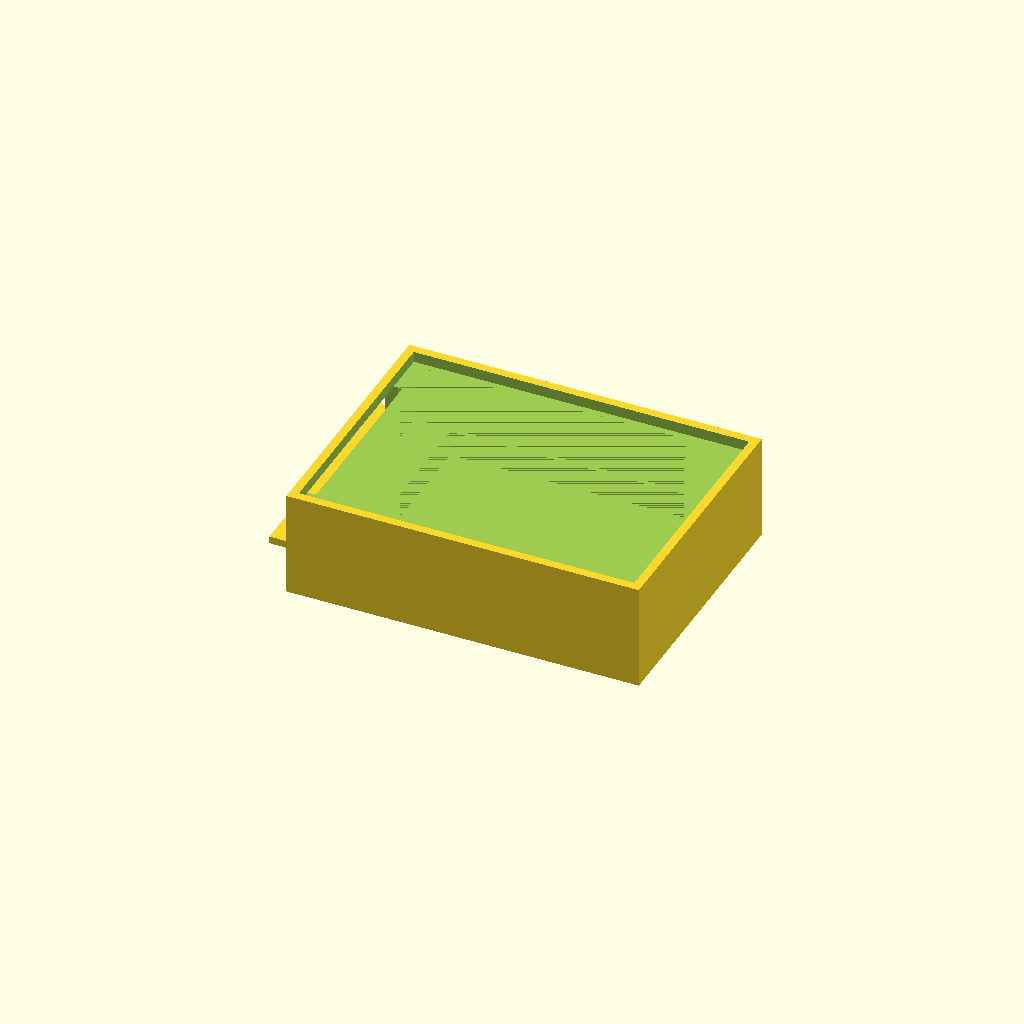
Cell 1: rendered with the file's own defaults.
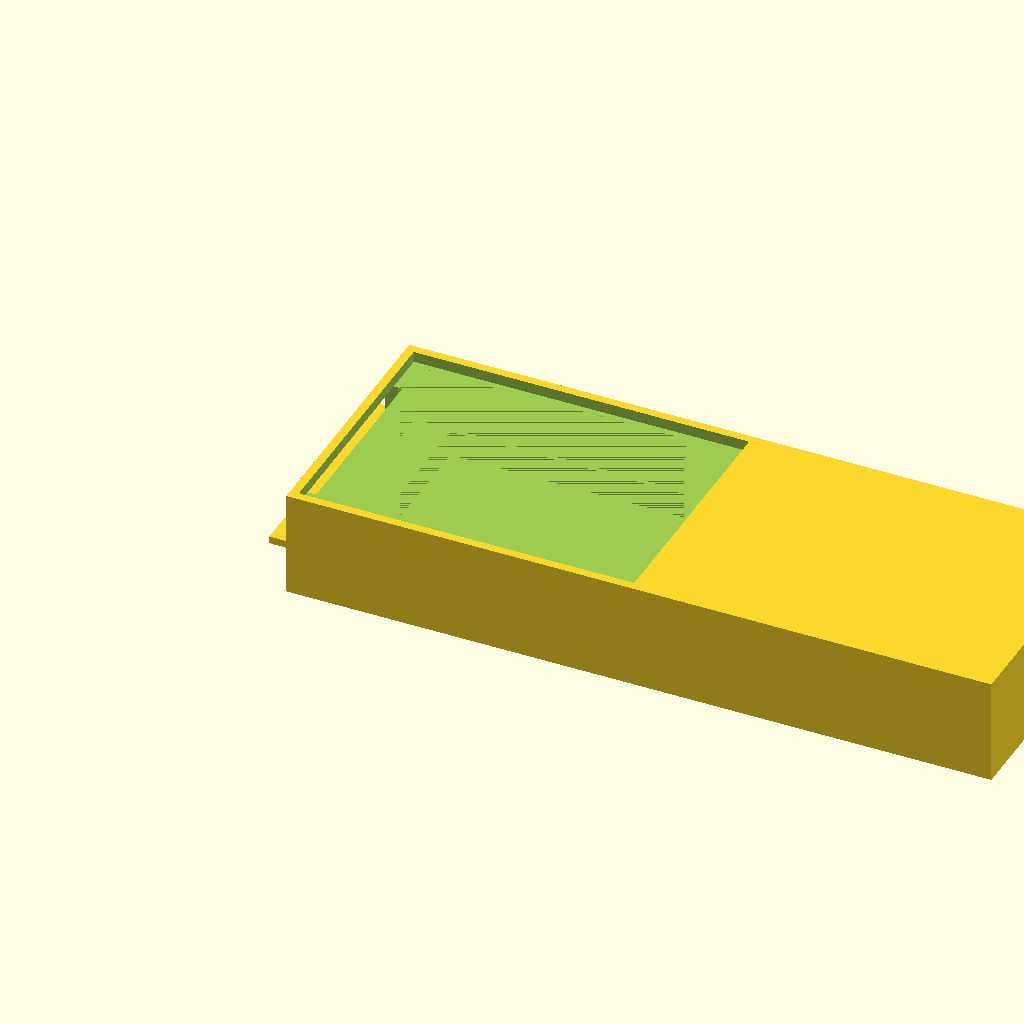
Cell 2: body_l = 1.404254 (everything else at default).
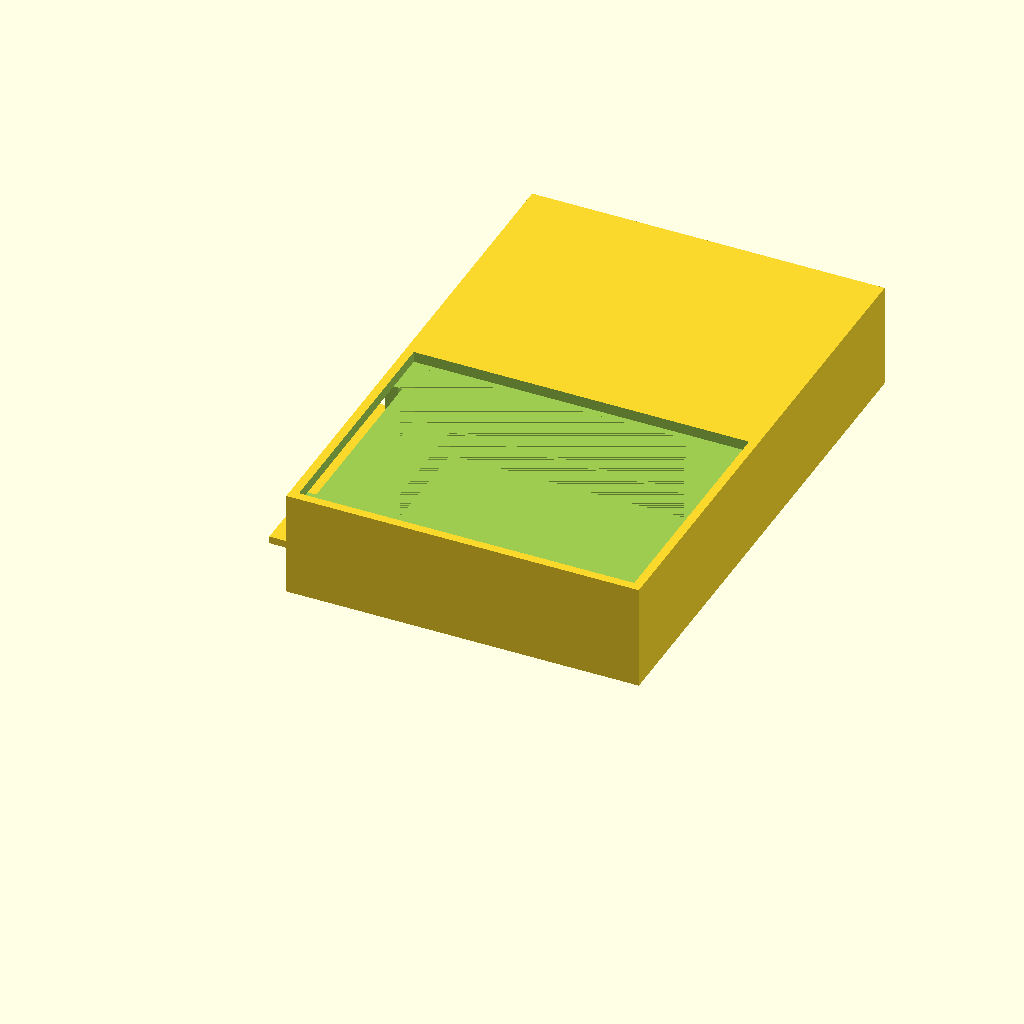
Cell 3: body_w = 1.049928 (everything else at default).
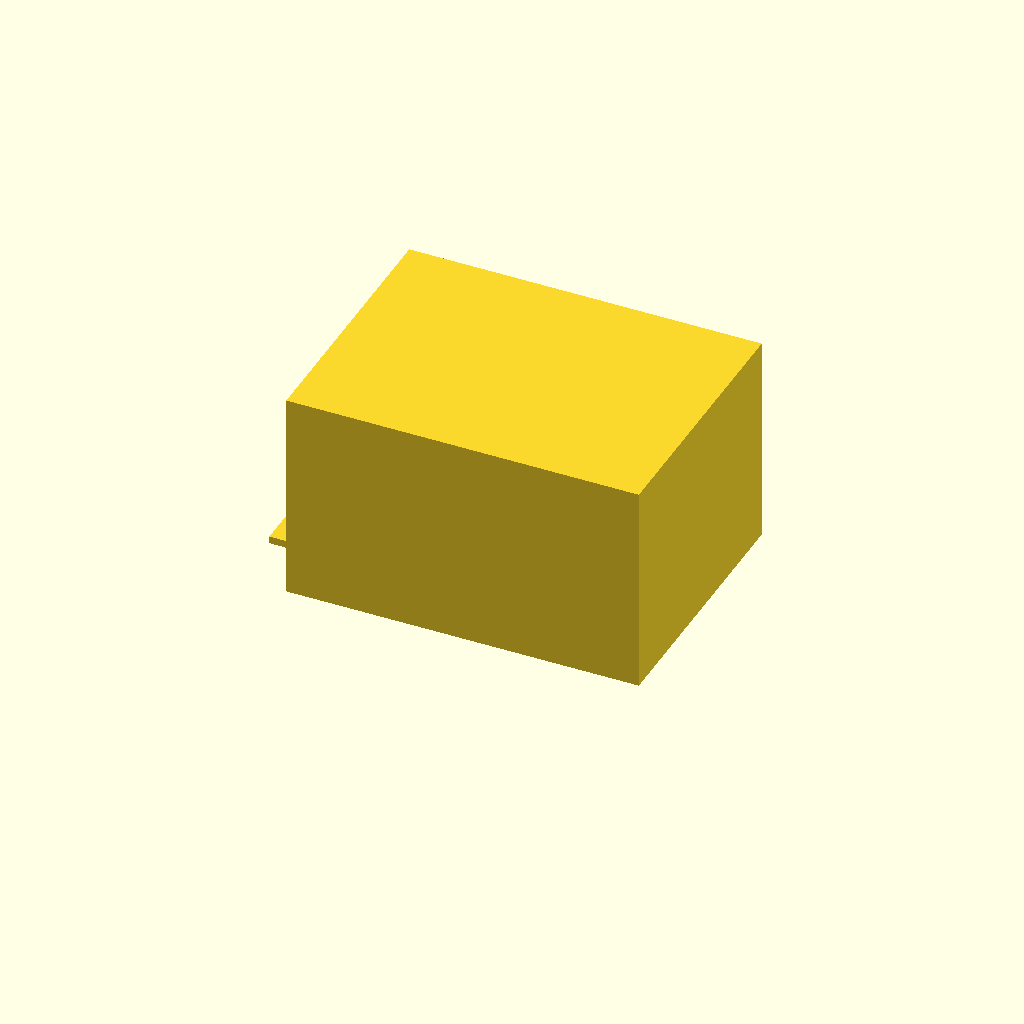
Cell 4: the same model with body_h = 0.4206.
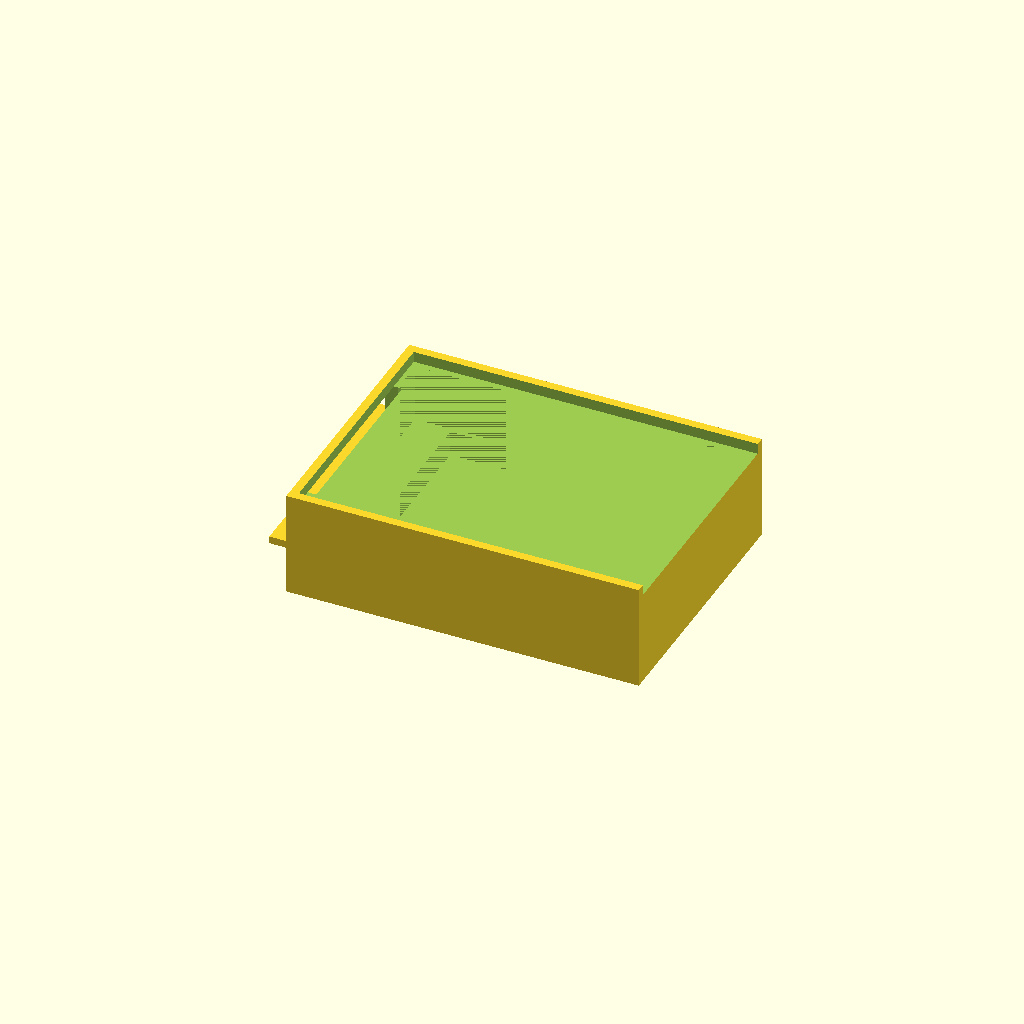
Cell 5 — top_l set to 1.335586, the other parameters unchanged.
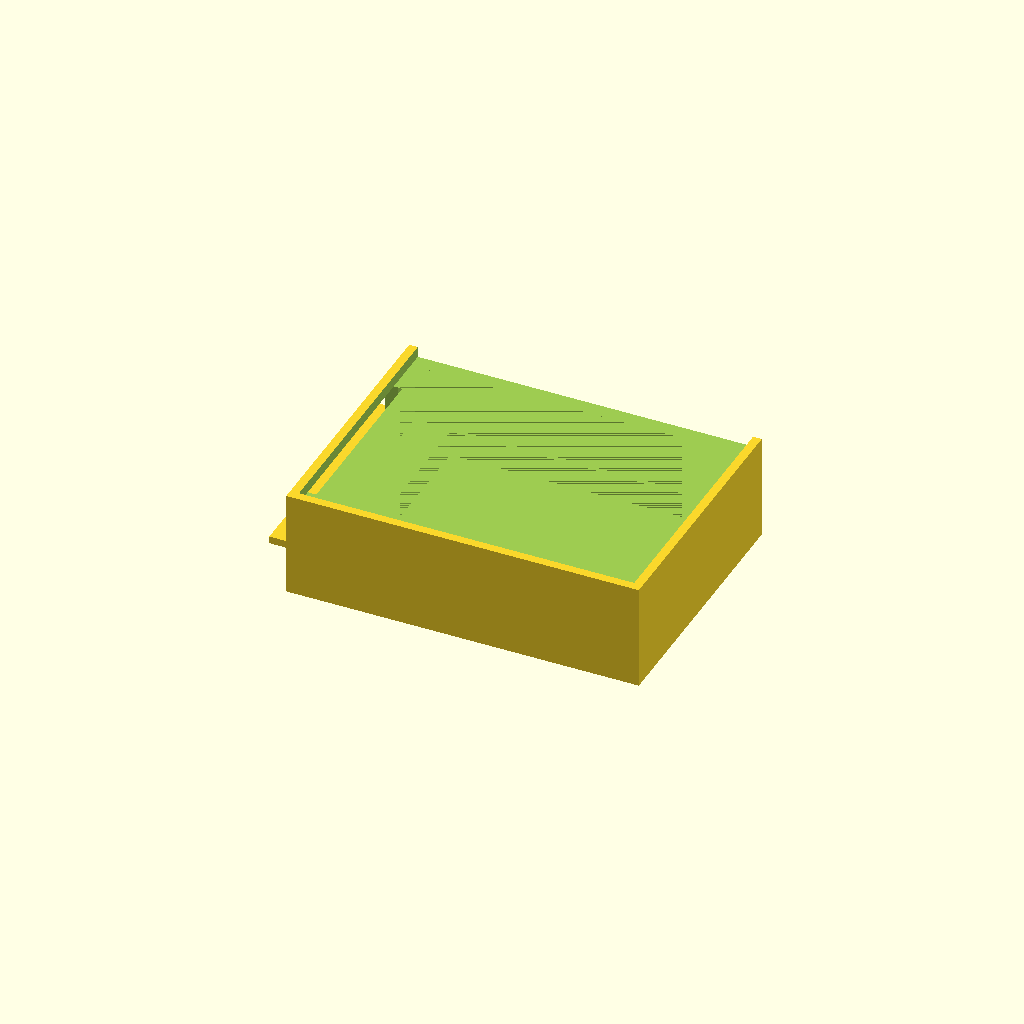
Cell 6: the same model with top_w = 0.981262.
All cells are drawn from one camera (rotation 55°, 0°, 25°, orthographic, colour scheme Cornfield), so only the parameter changes between them.
The OpenSCAD source (projects/P3D-Bench/demo/text_live_fixed100_v1/assets/f586b42c8dab539342975a54f470229c891c724bb805c3c68f94bacc69fdce47.scad):
// Parameters
body_l = 0.702127;
body_w = 0.524964;
body_h = 0.2103;

top_l = 0.667793;
top_w = 0.490631;
top_inset_l = 0.0171;
top_inset_f = 0.0172;
top_z0 = 0.1888;
top_z1 = 0.2103;

mid_l = 0.650626;
mid_w = 0.46488;
mid_inset_l = 0.0257;
mid_inset_f = 0.03;
mid_z0 = 0.0729;
mid_z1 = 0.1888;

low_l = 0.567882;
low_w = 0.447713;
low_inset_l = 0.0999;
low_inset_f = 0.0386;
low_z0 = 0.0215;
low_z1 = 0.073;

proj_l = 0.130618;
proj_w = 0.463588;
proj_overhang = 0.0479;
proj_inset_f = 0.03;
proj_z0 = 0.073;
proj_z1 = 0.0876;

side_l = 0.0343;
side_w = 0.367372;
side_inset_f = 0.0546;
side_z0 = 0.0876;
side_z1 = 0.1889;

eps = 0.001;

module main_body() {
    cube([body_l, body_w, body_h]);
}

module side_projection() {
    translate([-proj_overhang, proj_inset_f, proj_z0])
        cube([proj_l, proj_w, proj_z1 - proj_z0]);
}

module top_recess() {
    translate([top_inset_l, top_inset_f, top_z0])
        cube([top_l, top_w, (top_z1 - top_z0) + eps]);
}

module mid_cut() {
    translate([mid_inset_l, mid_inset_f, mid_z0])
        cube([mid_l, mid_w, mid_z1 - mid_z0]);
}

module low_pocket() {
    translate([low_inset_l, low_inset_f, low_z0])
        cube([low_l, low_w, low_z1 - low_z0]);
}

module side_recess() {
    translate([-eps, side_inset_f, side_z0])
        cube([side_l + eps, side_w, side_z1 - side_z0]);
}

difference() {
    union() {
        main_body();
        side_projection();
    }
    top_recess();
    mid_cut();
    low_pocket();
    side_recess();
}
Parameter table extracted from the source (name, type, default, range or options):
body_l: number, default 0.702127
body_w: number, default 0.524964
body_h: number, default 0.2103
top_l: number, default 0.667793
top_w: number, default 0.490631
top_inset_l: number, default 0.0171
top_inset_f: number, default 0.0172
top_z0: number, default 0.1888
top_z1: number, default 0.2103
mid_l: number, default 0.650626
mid_w: number, default 0.46488
mid_inset_l: number, default 0.0257
mid_inset_f: number, default 0.03
mid_z0: number, default 0.0729
mid_z1: number, default 0.1888
low_l: number, default 0.567882
low_w: number, default 0.447713
low_inset_l: number, default 0.0999
low_inset_f: number, default 0.0386
low_z0: number, default 0.0215
low_z1: number, default 0.073
proj_l: number, default 0.130618
proj_w: number, default 0.463588
proj_overhang: number, default 0.0479
proj_inset_f: number, default 0.03
proj_z0: number, default 0.073
proj_z1: number, default 0.0876
side_l: number, default 0.0343
side_w: number, default 0.367372
side_inset_f: number, default 0.0546
side_z0: number, default 0.0876
side_z1: number, default 0.1889
eps: number, default 0.001
